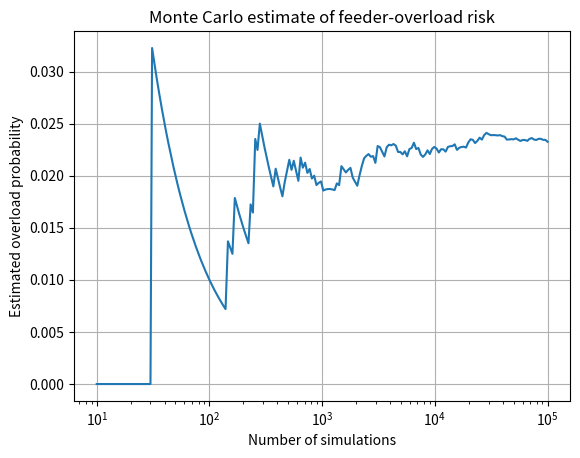

Reproduce this figure in Python.
import matplotlib.pyplot as plt
import numpy as np

rng = np.random.default_rng(42)
capacity = 1000.0
mean_demand = 780.0
std_demand = 110.0
N = 100_000

# Random demand scenarios
demand = rng.normal(mean_demand, std_demand, N)
overloaded = demand > capacity
overload_probability = overloaded.mean()

print(f"Estimated overload probability: {overload_probability:.4%}")
print(f"Number of overload cases: {overloaded.sum()} out of {N}")

# Running probability to show convergence
running_probability = np.cumsum(overloaded) / np.arange(1, N + 1)
indices = np.unique(
    np.logspace(1, np.log10(N), 200).astype(int)
) - 1

plt.semilogx(
    indices + 1,
    running_probability[indices]
)
plt.xlabel("Number of simulations")
plt.ylabel("Estimated overload probability")
plt.title("Monte Carlo estimate of feeder-overload risk")
plt.grid(True)
plt.show()
